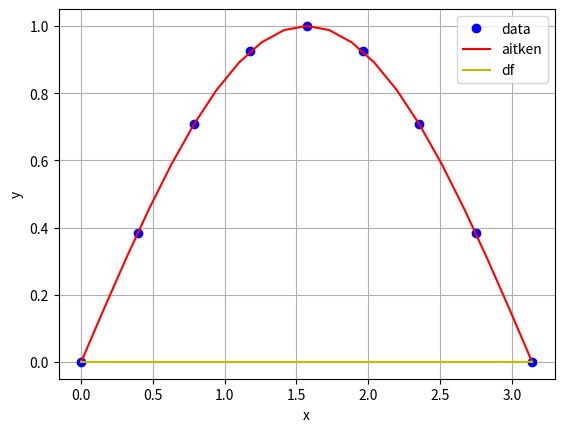

Recreate this plot in Python.
import numpy as np
import matplotlib.pyplot as plt

def aitken(xi,fi,x):
    """逐次线性插值实现插值多项式

    :n: number of data point
    :xi: input data n point x
    :fi: input data n point y
    :x: interpolation point
    :f: interpolation value
    :df:
    :returns: None

    """
    nmax=21
    n = len(xi)
    if n> nmax:
        print("dimension too large!")
        return
    if n != len(fi):
        print("xi dimension not eq fi!")
        return

    ft = np.zeros(n,'f8')
    for i in range(n):
        ft[i] = fi[i]

    for i in range(n-1):
        # print('i:',i)
        for j in range(n-i-1):
            x1=xi[j];x2=xi[j+i+1]
            f1=ft[j];f2=ft[j+1]
            ft[j] = (x-x1)/(x2-x1)*f2 + (x-x2)/(x1-x2)*f1
            # print("j,x1,x2,f1,f2,ft:",j,x1,x2,f1,f2,ft[j])

    f=ft[0]
    df = (np.abs(f-f1)+np.abs(f-f2))/2.0
    return f,df

def main():

#=========例题3.1.4===========================
    xi = np.linspace(0,np.pi,9)
    fi = np.sin(xi)

    x = np.linspace(0,np.pi,21)
    f = np.zeros(len(x))
    df = np.zeros(len(x))

    for i in range(len(x)):
        f[i],df[i] = aitken(xi,fi,x[i])

    plt.plot(xi,fi,'bo',label='data')
    plt.plot(x,f,'r-',label="aitken")
    plt.plot(x,df,'y-',label="df")
    plt.grid()
    plt.xlabel("x")
    plt.ylabel("y")
    plt.legend()
    plt.show()





if __name__ == "__main__":
    main()
